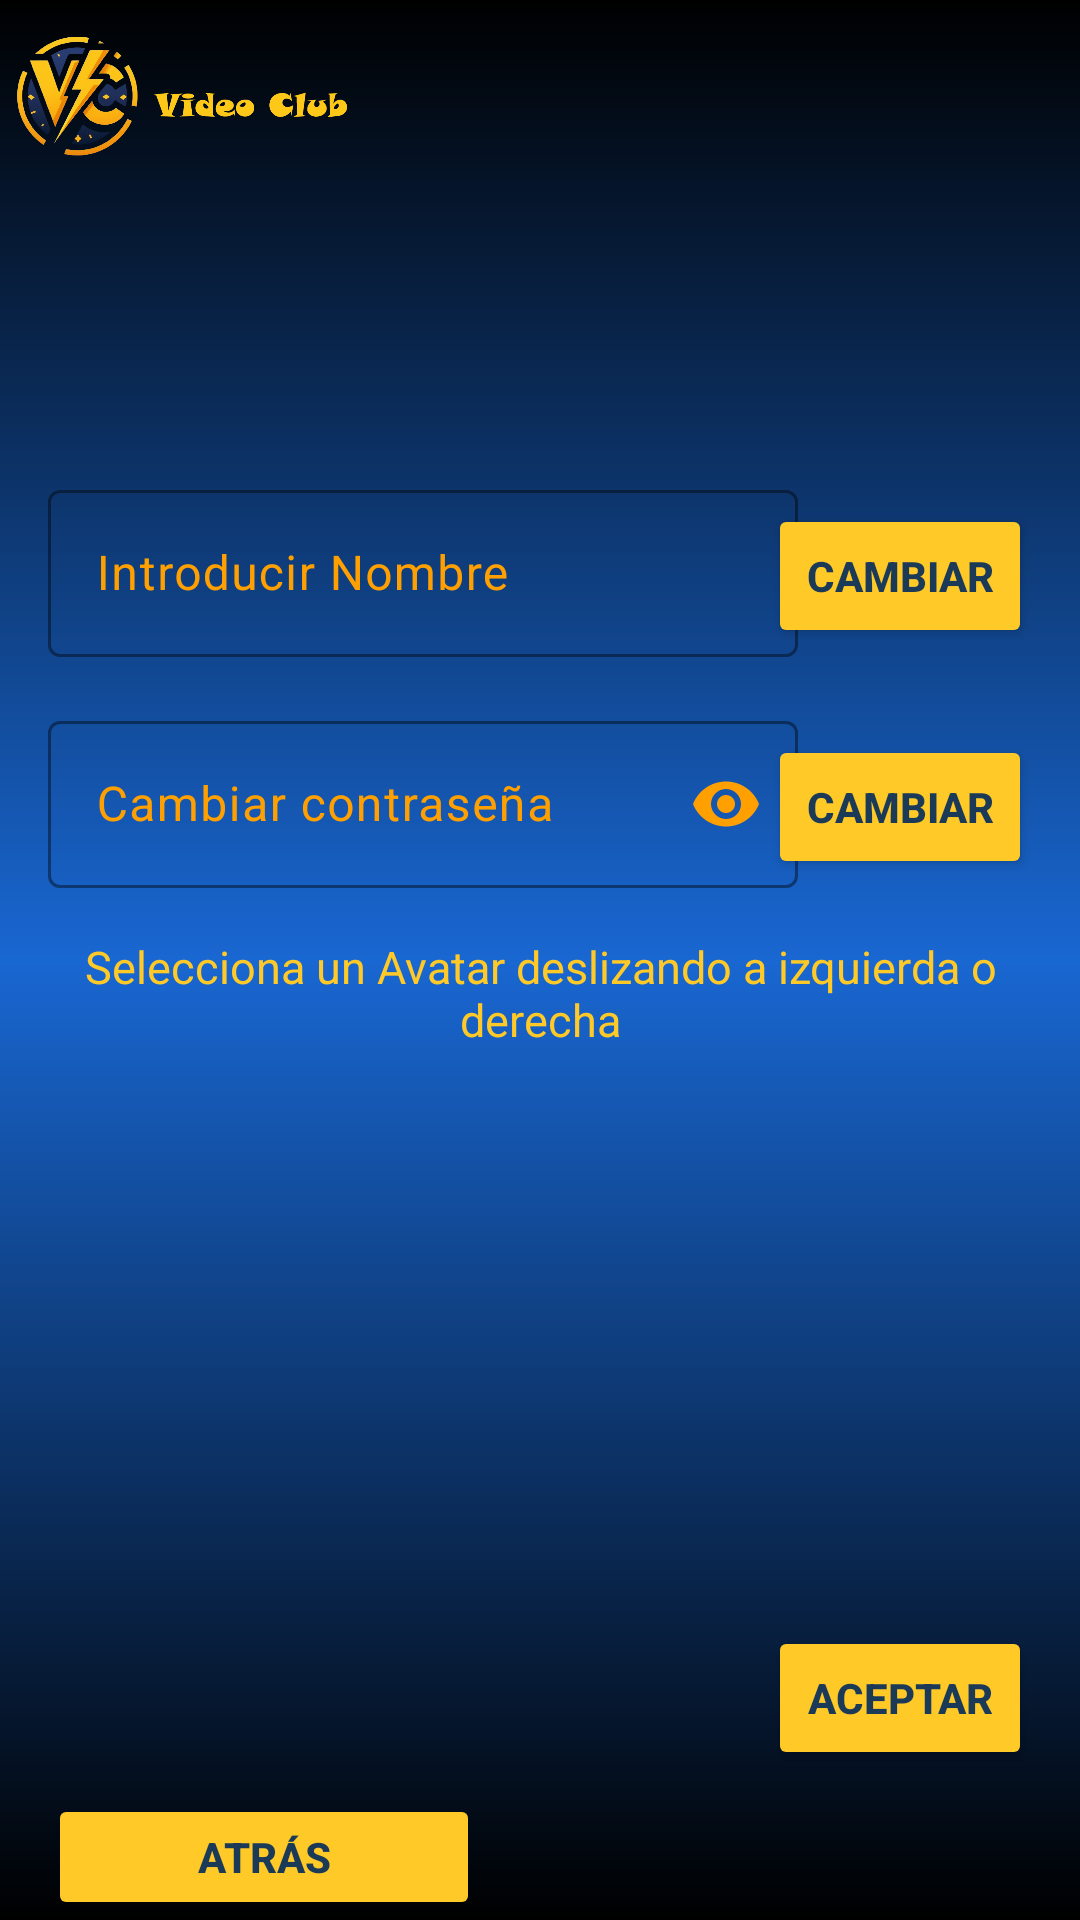

Android layout source for this screen:
<!-- AndroidManifest.xml: application theme Theme.VideoClub -->
<!-- res/layout/activity_usuario.xml -->
<?xml version="1.0" encoding="utf-8"?>
<RelativeLayout xmlns:android="http://schemas.android.com/apk/res/android"
    xmlns:app="http://schemas.android.com/apk/res-auto"
    xmlns:tools="http://schemas.android.com/tools"
    android:layout_width="match_parent"
    android:layout_height="match_parent"
    android:background="@drawable/fondo_degradado"
    tools:context=".Register">

    <LinearLayout
        android:id="@+id/barraPrincipal"
        android:layout_width="match_parent"
        android:layout_height="64dp"
        android:orientation="horizontal"
        app:layout_constraintTop_toTopOf="parent"
        tools:layout_editor_absoluteX="0dp">

        <ImageView
            android:id="@+id/Marca"
            android:layout_width="0dp"
            android:layout_height="wrap_content"
            android:layout_weight="2"
            android:contentDescription="TODO"
            android:scaleType="centerInside"
            app:srcCompat="@drawable/vc_marca" />

        <TextView
            android:id="@+id/welcome"
            android:layout_width="0dp"
            android:layout_height="match_parent"
            android:layout_weight="3"
            android:gravity="center"
            android:textColor="@color/amarillo"
            android:textSize="16sp"
            android:textStyle="bold" />

        <com.google.android.material.imageview.ShapeableImageView
            android:id="@+id/avatar"
            android:layout_width="0dp"
            android:layout_height="64dp"
            android:layout_gravity="end"
            android:layout_weight="1"
            android:clickable="true"
            android:scaleType="fitEnd"
            app:shapeAppearanceOverlay="@style/circular"
            tools:ignore="SpeakableTextPresentCheck" />

    </LinearLayout>

    <TextView
        android:id="@+id/mostrarNombre"
        android:layout_width="wrap_content"
        android:layout_height="wrap_content"
        android:layout_below="@id/barraPrincipal"
        android:layout_marginStart="8dp"
        android:layout_marginTop="8dp"
        android:layout_marginEnd="8dp"
        android:layout_marginBottom="8dp"
        android:minWidth="48dp"
        android:textColor="@color/amarillo"
        android:textSize="20sp"
        tools:ignore="SpeakableTextPresentCheck" />

    <TextView
        android:id="@+id/mostrarEmail"
        android:layout_width="wrap_content"
        android:layout_height="wrap_content"
        android:layout_below="@id/mostrarNombre"
        android:layout_marginStart="8dp"
        android:layout_marginTop="8dp"
        android:layout_marginEnd="8dp"
        android:layout_marginBottom="8dp"
        android:minWidth="48dp"
        android:textColor="@color/amarillo"
        android:textSize="20sp"
        tools:ignore="SpeakableTextPresentCheck" />

    <com.google.android.material.textfield.TextInputLayout
        android:id="@+id/campoNombre"
        android:layout_width="250dp"
        android:layout_height="wrap_content"
        android:layout_alignWithParentIfMissing="false"
        android:layout_below="@id/mostrarEmail"
        android:layout_alignParentStart="true"
        android:layout_marginStart="16dp"
        android:layout_marginTop="8dp"
        android:ems="10"
        android:hint="@string/introducir_nombre"
        android:inputType="text"
        android:minHeight="48dp"
        android:textColor="@color/white"
        android:textColorHint="@color/ambar"
        app:errorTextColor="@color/white"
        app:boxStrokeErrorColor="@color/white"
        app:boxStrokeColor="@color/ambar"
        app:hintTextColor="@color/ambar"
        tools:ignore="Autofill">

        <com.google.android.material.textfield.TextInputEditText
            android:id="@+id/campoNom"
            android:layout_width="match_parent"
            android:layout_height="wrap_content"
            android:textColor="@color/amarillo" />
    </com.google.android.material.textfield.TextInputLayout>

    <Button
        android:id="@+id/cambiarNombre"
        android:layout_width="wrap_content"
        android:layout_height="48dp"
        android:layout_below="@id/mostrarEmail"
        android:layout_alignParentEnd="true"
        android:layout_alignEnd="@id/campoNombre"
        android:layout_marginTop="8dp"
        android:layout_marginEnd="16dp"
        android:layout_alignBaseline="@id/campoNombre"
        android:backgroundTint="@color/amarillo"
        android:contentDescription="@string/cancelar"
        android:scaleType="centerInside"
        android:text="Cambiar"
        android:textColor="@color/azulmarino"
        android:textStyle="bold" />

    <com.google.android.material.textfield.TextInputLayout
        android:id="@+id/campoPass"
        android:layout_width="300dp"
        android:layout_height="wrap_content"
        android:layout_below="@id/campoNombre"
        android:layout_alignStart="@id/campoNombre"
        android:layout_alignEnd="@id/campoNombre"
        android:layout_marginTop="16dp"
        android:ems="10"
        android:hint="Cambiar contraseña"
        android:minHeight="48dp"
        android:textColor="@color/amarillo"
        android:textColorHint="@color/ambar"
        app:errorTextColor="@color/white"
        app:boxStrokeErrorColor="@color/white"
        app:boxStrokeColor="@color/ambar"
        app:hintTextColor="@color/ambar"
        app:passwordToggleEnabled="true"
        app:passwordToggleTint="@color/ambar"
        tools:ignore="Autofill,TextFields,TextContrastCheck">

        <com.google.android.material.textfield.TextInputEditText
            android:id="@+id/campoCon"
            android:layout_width="match_parent"
            android:layout_height="wrap_content"
            android:inputType="textPassword"
            android:textColor="@color/amarillo" />
    </com.google.android.material.textfield.TextInputLayout>

    <Button
        android:id="@+id/cambiarPass"
        android:layout_width="wrap_content"
        android:layout_height="48dp"
        android:layout_below="@id/campoNombre"
        android:layout_alignParentEnd="true"
        android:layout_alignEnd="@id/campoNombre"
        android:layout_marginTop="8dp"
        android:layout_marginEnd="16dp"
        android:layout_alignBaseline="@id/campoPass"
        android:backgroundTint="@color/amarillo"
        android:contentDescription="@string/cancelar"
        android:scaleType="centerInside"
        android:text="Cambiar"
        android:textColor="@color/azulmarino"
        android:textStyle="bold"
        tools:ignore="NotSibling" />

    <TextView
        android:id="@+id/selAvatar"
        android:layout_width="match_parent"
        android:layout_height="wrap_content"
        android:layout_below="@id/campoPass"
        android:layout_marginStart="16dp"
        android:layout_marginTop="16dp"
        android:layout_marginEnd="16dp"
        android:gravity="center_horizontal"
        android:text="Selecciona un Avatar deslizando a izquierda o derecha"
        android:textColor="@color/amarillo"
        android:textSize="15sp" />

    <androidx.viewpager2.widget.ViewPager2
        android:id="@+id/viewAvatar"
        android:layout_width="match_parent"
        android:layout_height="160dp"
        android:layout_below="@id/selAvatar"
        android:layout_marginStart="16dp"
        android:layout_marginTop="16dp"
        android:layout_marginEnd="16dp"
        android:layout_marginBottom="8dp"/>

    <Button
        android:id="@+id/Aceptar"
        android:layout_width="wrap_content"
        android:layout_height="48dp"
        android:layout_below="@id/viewAvatar"
        android:layout_alignParentEnd="true"
        android:layout_alignEnd="@id/campoNombre"
        android:layout_marginTop="8dp"
        android:layout_marginEnd="16dp"
        android:backgroundTint="@color/amarillo"
        android:contentDescription="@string/cancelar"
        android:scaleType="centerInside"
        android:text="Aceptar"
        android:textColor="@color/azulmarino"
        android:textStyle="bold" />

    <Button
        android:id="@+id/Atras"
        android:layout_width="144dp"
        android:layout_height="48dp"
        android:layout_below="@id/Aceptar"
        android:layout_alignStart="@id/campoNombre"
        android:layout_marginTop="8dp"
        android:backgroundTint="@color/amarillo"
        android:contentDescription="@string/cancelar"
        android:scaleType="centerInside"
        android:text="Atrás"
        android:textColor="@color/azulmarino"
        android:textStyle="bold" />

</RelativeLayout>
<!-- resources referenced by this layout -->
<resources>
  <color name="amarillo">#FFCA28</color>
  <color name="ambar">#FFA000</color>
  <color name="azulmarino">#1B3A57</color>
  <color name="white">#FFFFFFFF</color>
  <!-- drawable fondo_degradado (drawable) -->
  <?xml version="1.0" encoding="utf-8"?>
  <shape xmlns:android="http://schemas.android.com/apk/res/android">
      <gradient
          android:endColor="@color/black"
          android:centerColor="@color/azul700"
          android:angle="90"
          android:startColor="@color/black"/>
  </shape>
  <!-- drawable vc_marca: webp bitmap (drawable, 111882 bytes) -->
  <string name="cancelar">TODO</string>
  <string name="introducir_nombre">Introducir Nombre</string>
  <style name="circular">
          <item name="cornerFamily">rounded</item>
          <item name="cornerSize">50%</item>
      </style>
  <style name="Theme.VideoClub" parent="Base.Theme.VideoClub" />
  <color name="black">#FF000000</color>
  <color name="azul700">#1967D2</color>
  <style name="Base.Theme.VideoClub" parent="Theme.Material3.DayNight.NoActionBar">
          
          
      </style>
</resources>
